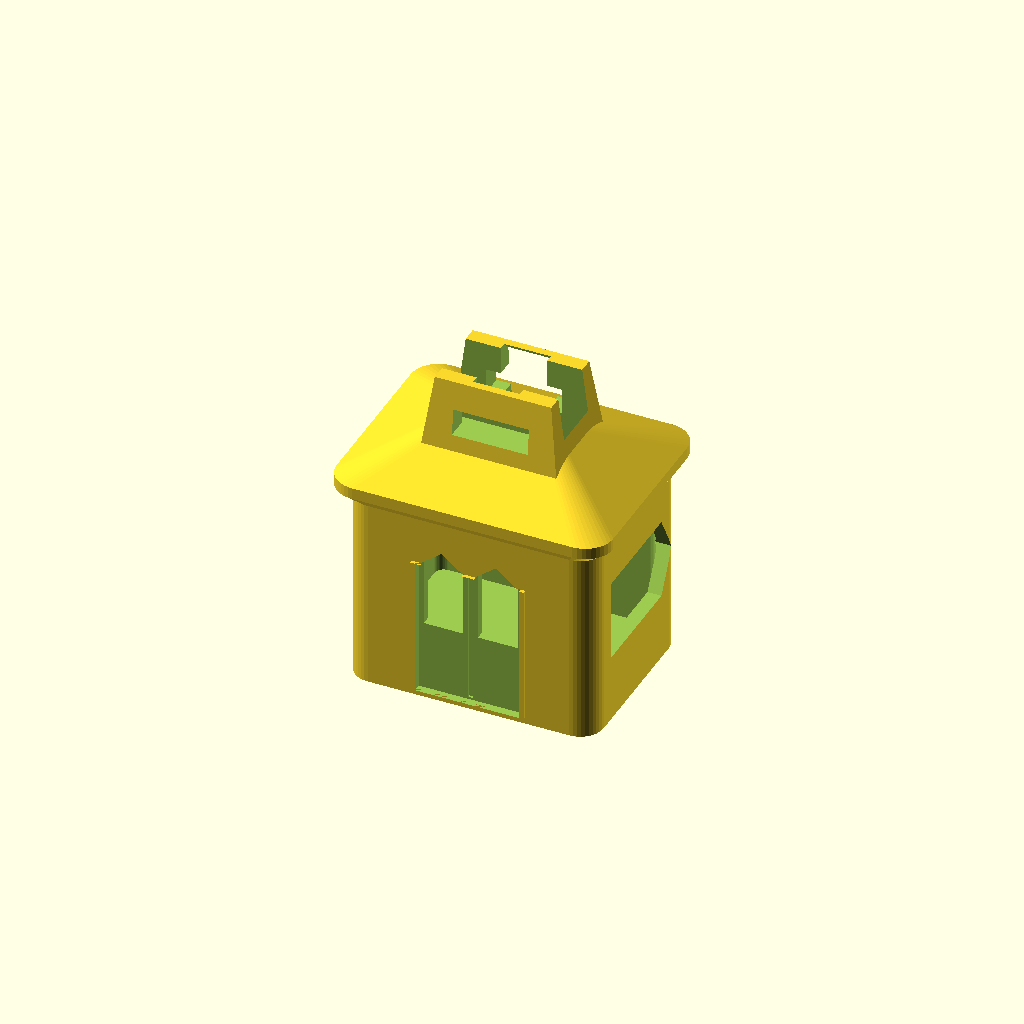
Cell 1: rendered with the file's own defaults.
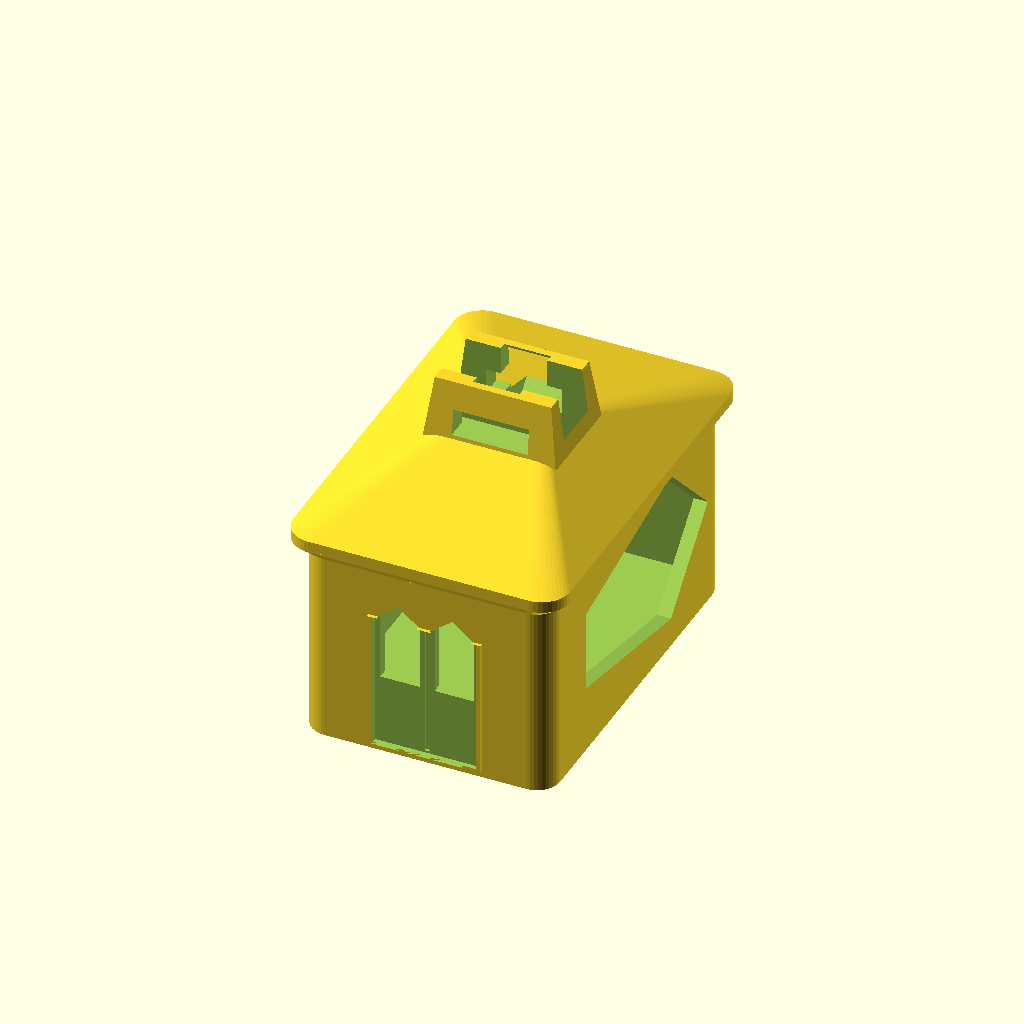
Cell 2: cabin_w = 32 (everything else at default).
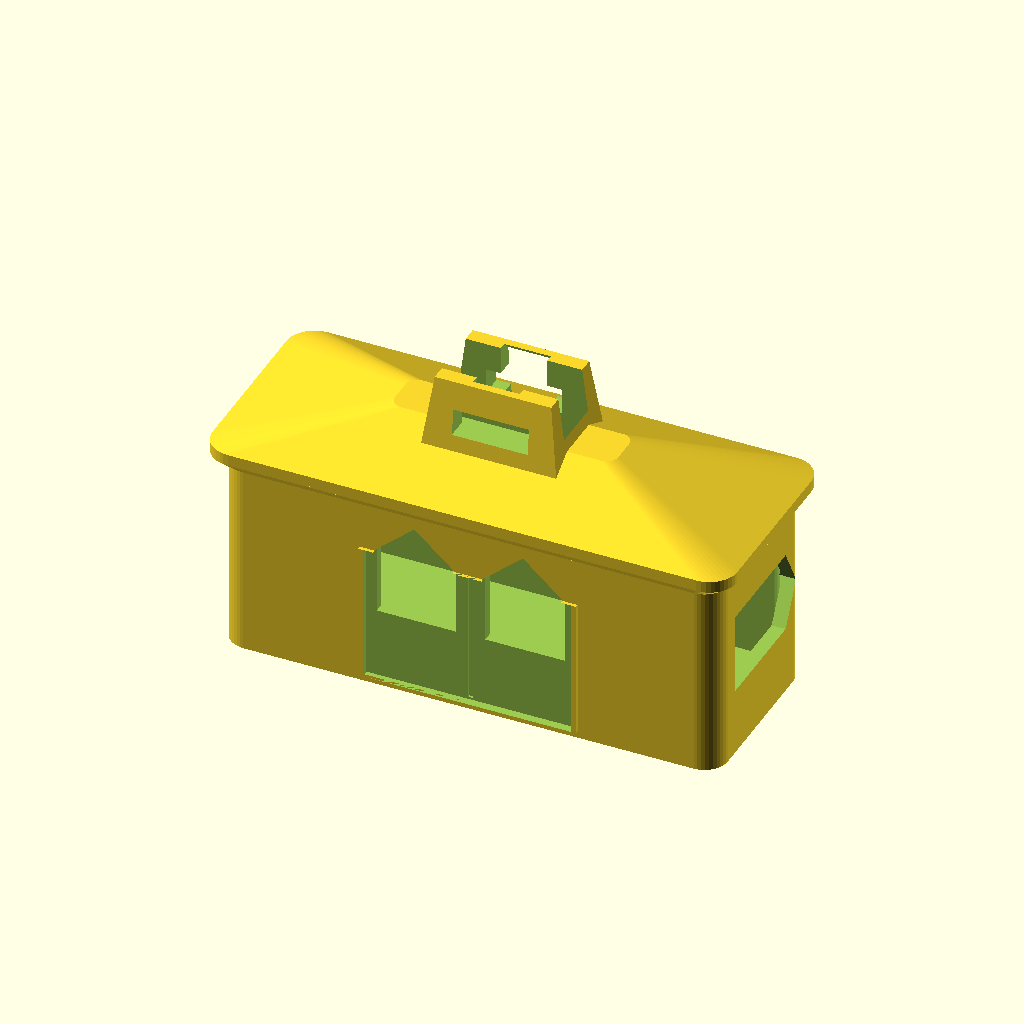
Cell 3: cabin_l = 42.66 (everything else at default).
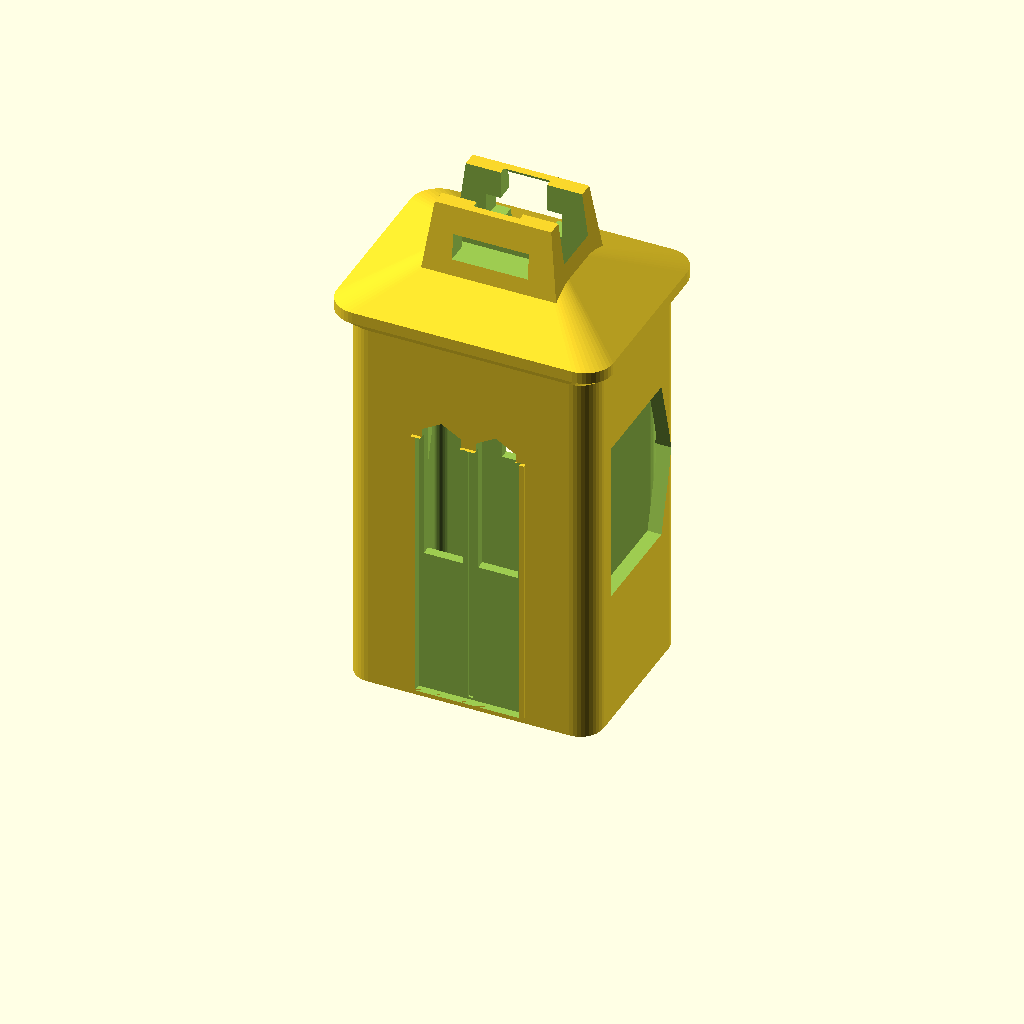
Cell 4 — cabin_h set to 33.34, the other parameters unchanged.
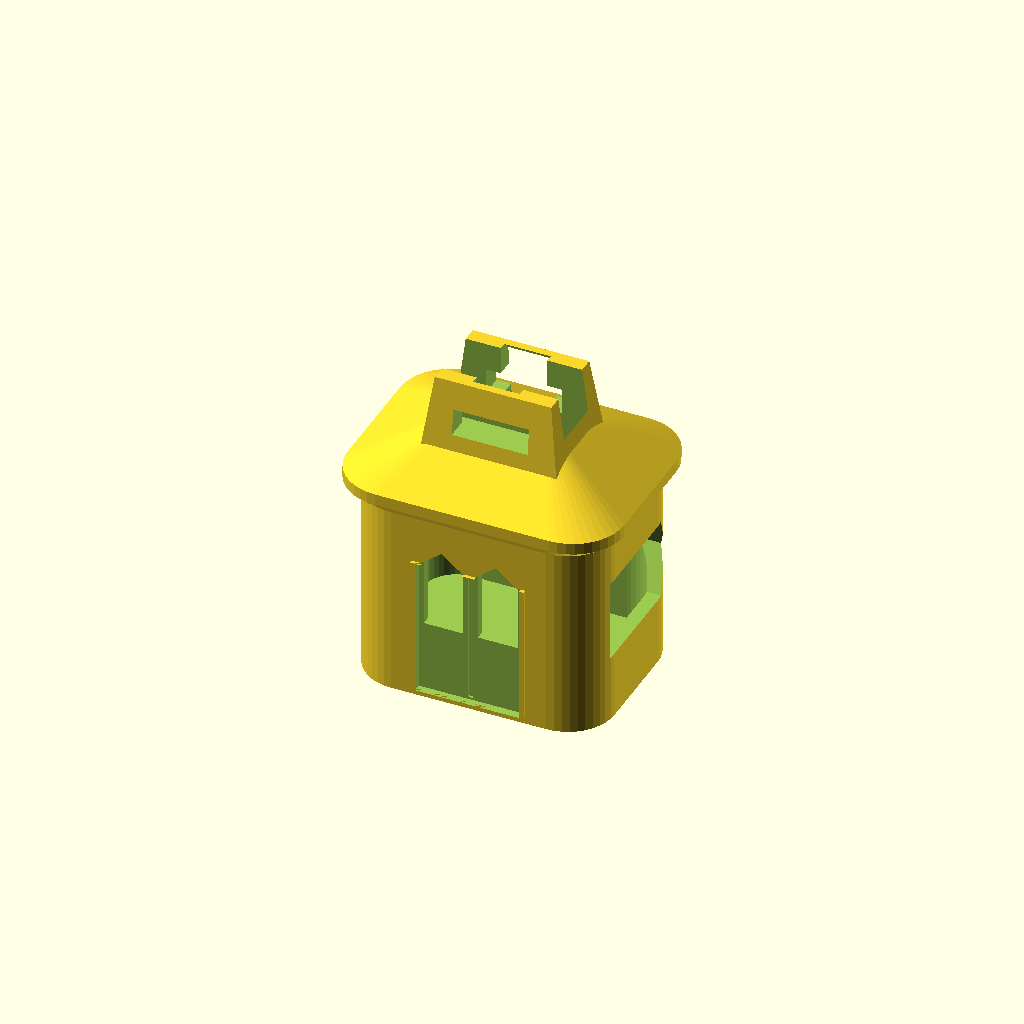
Cell 5: the same model with corner_r = 4.
One fixed orthographic camera (rotation 55°, 0°, 25°; colour scheme Cornfield) for every cell.
The OpenSCAD source (models/gandola/01_gondola_single_piece.scad):
// ====================================================================
// 1-Piece Unified Gondola Cabin Body & Roof (100% Blind Snap-Fit)
//
// Print Orientation:
// - Roof is fused directly onto the top of the cabin body as a single object.
// - Sits 100% flat on build plate at Z = 0 (cabin floor).
// - Roof overhang uses a 45-degree self-supporting chamfer profile = ZERO SUPPORTS NEEDED!
// - Roof clevis features 100% blind inner snap-detent sockets (ZERO exterior through-holes!).
// ====================================================================

$fn = 40;

// Dimensions (mm)
cabin_w       = 16.0;  // Width
cabin_l       = 21.33; // Length
cabin_h       = 16.67; // Body height
wall_th       = 1.2;   // Wall thickness
corner_r      = 2.0;   // Rounded corner radius

hanger_height = 24.0;
hanger_offset = 10.0;
hanger_th     = 4.0;
snap_stud_d   = 3.4;

module rounded_box(l, w, h, r) {
    hull() {
        for (x = [-l/2 + r, l/2 - r]) {
            for (y = [-w/2 + r, w/2 - r]) {
                translate([x, y, 0])
                    cylinder(r = r, h = h);
            }
        }
    }
}

module gondola_cabin_single_piece() {
    door_w = cabin_l * 0.42;
    door_h = cabin_h * 0.72;
    door_z = 0.6 + door_h / 2;
    
    roof_lip = 1.2;
    roof_h   = 5.0;
    clevis_slot_w = 4.4;
    clevis_h      = 5.0;

    difference() {
        union() {
            // Main Cabin Body
            rounded_box(cabin_l, cabin_w, cabin_h, corner_r);
            
            // Outer door frame molding / trim on sides (+Y and -Y)
            for (y_sign = [-1, 1]) {
                translate([0, y_sign * (cabin_w / 2 + 0.1), door_z])
                    cube([door_w + 0.8, 0.4, door_h], center = true);
            }
            
            // Integrated 1-Piece Roof
            translate([0, 0, cabin_h]) {
                hull() {
                    translate([0, 0, 0])
                        rounded_box(cabin_l, cabin_w, 0.1, corner_r);
                    translate([0, 0, roof_lip])
                        rounded_box(cabin_l + roof_lip*2, cabin_w + roof_lip*2, 0.1, corner_r + 0.4);
                }
                
                hull() {
                    translate([0, 0, roof_lip])
                        rounded_box(cabin_l + roof_lip*2, cabin_w + roof_lip*2, 1.0, corner_r + 0.4);
                    translate([0, 0, roof_h])
                        rounded_box(cabin_l * 0.45, cabin_w * 0.25, 0.6, 1.0);
                }
                
                // Solid Roof Clevis Bracket (ZERO exterior through-holes!)
                translate([0, 0, roof_h / 2])
                    hull() {
                        cube([12.0, 9.0, 1.0], center = true);
                        translate([0, 0, roof_h / 2 + clevis_h / 2])
                            cube([10.0, 7.0, clevis_h + 1], center = true);
                    }
            }
        }

        // Hollow interior cavity
        translate([0, 0, wall_th])
            rounded_box(cabin_l - wall_th*2, cabin_w - wall_th*2, cabin_h - wall_th, max(0.8, corner_r - wall_th));

        // Doors
        for (y_sign = [-1, 1]) {
            translate([0, y_sign * (cabin_w / 2), door_z])
                cube([door_w, 0.8, door_h], center = true);
            translate([0, y_sign * (cabin_w / 2), door_z])
                cube([0.4, 1.2, door_h - 0.4], center = true);
            translate([1.2, y_sign * (cabin_w / 2 + 0.15), door_z])
                rotate([90, 0, 0]) cylinder(d = 1.0, h = 1.0, center = true);
            translate([-1.2, y_sign * (cabin_w / 2 + 0.15), door_z])
                rotate([90, 0, 0]) cylinder(d = 1.0, h = 1.0, center = true);
        }

        // Windows
        for (x = [-door_w * 0.26, door_w * 0.26]) {
            translate([x, 0, cabin_h * 0.58])
                rotate([90, 0, 0])
                    hull() {
                        cube([door_w * 0.38, cabin_h * 0.36, cabin_w + 10], center = true);
                        translate([0, cabin_h * 0.16, 0])
                            rotate([0, 0, 45])
                                cube([door_w * 0.26, door_w * 0.26, cabin_w + 10], center = true);
                    }
        }
        
        for (x = [-cabin_l/2 - 2, cabin_l/2 + 2]) {
            translate([x, 0, cabin_h * 0.56])
                rotate([0, 90, 0])
                    hull() {
                        cube([cabin_h * 0.42, cabin_w * 0.58, 20], center = true);
                        translate([0, cabin_w * 0.20, 0])
                            rotate([0, 0, 45])
                                cube([cabin_w * 0.3, cabin_w * 0.3, 20], center = true);
                    }
        }

        // --- INTERNAL BARB-LOCK SHOULDER SOCKET (RECEIVES HANGER ARM BARB) ---
        // 1. Central receiving slot for 4.0mm C-Hanger Arm bottom tab
        translate([0, 0, cabin_h + roof_h + clevis_h / 2 + 0.5])
            cube([11.0, clevis_slot_w, clevis_h + 5], center = true);

        // 2. Internal Barb-Lock Shoulders (6.5mm width inside slot for 6.2mm barb snap)
        translate([0, 0, cabin_h + roof_h + 2.0])
            cube([6.5, clevis_slot_w + 4.0, 2.2], center = true);

        // 3. 45-degree self-guiding lead-in mouth at entry
        translate([0, 0, cabin_h + roof_h + clevis_h + 0.5])
            rotate([45, 0, 0])
                cube([4.0, 4.0, 18.0], center = true);
    }
}

// Render flat on bed at Z = 0
gondola_cabin_single_piece();
Parameter table extracted from the source (name, type, default, range or options):
cabin_w: number, default 16
cabin_l: number, default 21.33
cabin_h: number, default 16.67
wall_th: number, default 1.2
corner_r: number, default 2
hanger_height: number, default 24
hanger_offset: number, default 10
hanger_th: number, default 4
snap_stud_d: number, default 3.4
